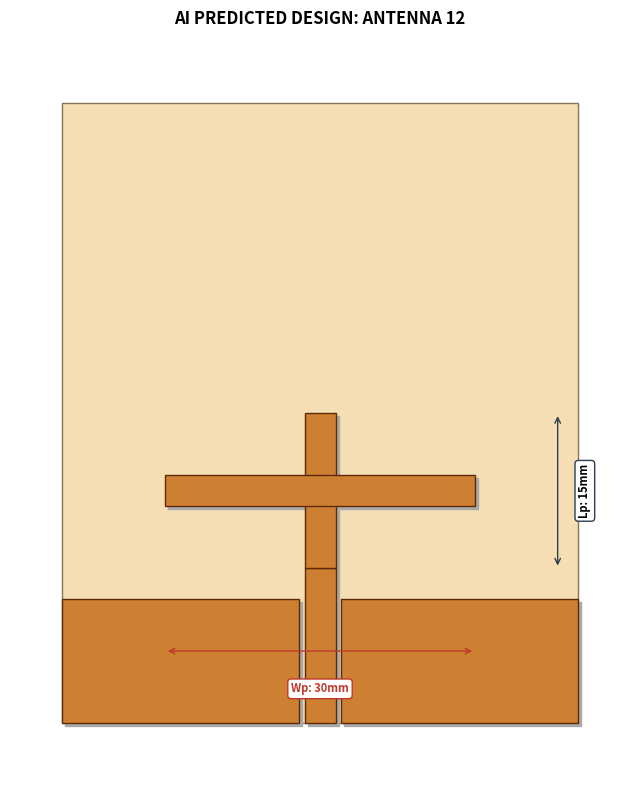

Here is the Python script that generated this plot:
import matplotlib.pyplot as plt
import matplotlib.patches as patches
import numpy as np

def draw_antenna(antenna_id, lp, wp):
    # Set high resolution
    fig, ax = plt.subplots(figsize=(8, 10), dpi=100)
    
    # --- TECHNICAL DESIGN PALETTE ---
    substrate_color = '#F5DEB3' # FR-4 Wheat
    copper_color = '#CD7F32'    # Metallic Copper
    shadow_color = '#A9A9A9'    # Simple Gray Shadow
    
    lf, wf, g, ws, ls = 15.0, 3.0, 0.5, 50.0, 60.0
    g_ymax = 12.0 # Grounds end at 12mm (lf-3)

    # 1. DRAW SUBSTRATE
    ax.add_patch(patches.Rectangle((-ws/2, 0), ws, ls, color=substrate_color, ec='#8B7355', lw=1, zorder=1))
    
    # 2. HELPER FUNCTION (Manual Shadow + Metal)
    def add_metal(patch_obj):
        # Create a manual shadow by shifting the shape
        if isinstance(patch_obj, patches.Rectangle):
            shadow = patches.Rectangle((patch_obj.get_x()+0.3, patch_obj.get_y()-0.3), 
                                      patch_obj.get_width(), patch_obj.get_height(), color=shadow_color, zorder=2)
        elif isinstance(patch_obj, patches.Polygon):
            shadow = patches.Polygon(patch_obj.get_xy() + [0.3, -0.3], color=shadow_color, zorder=2)
        elif isinstance(patch_obj, patches.Ellipse):
            shadow = patches.Ellipse((patch_obj.center[0]+0.3, patch_obj.center[1]-0.3), 
                                    patch_obj.width, patch_obj.height, color=shadow_color, zorder=2)
        
        ax.add_patch(shadow)
        patch_obj.set_facecolor(copper_color)
        patch_obj.set_edgecolor('#5D2906')
        patch_obj.set_linewidth(1)
        patch_obj.set_zorder(3)
        ax.add_patch(patch_obj)

    # 3. DRAW GROUNDS AND FEED
    gw = (ws/2) - (wf/2) - g
    add_metal(patches.Rectangle((-ws/2, 0), gw, g_ymax)) # Left
    add_metal(patches.Rectangle((wf/2 + g, 0), gw, g_ymax)) # Right
    add_metal(patches.Rectangle((-wf/2, 0), wf, lf)) # Feed

    # 4. THE 12 ANTENNA SHAPES (EXACT CST REPLICAS)
    if antenna_id == 1: # Rectangle
        add_metal(patches.Rectangle((-wp/2, lf), wp, lp))
        
    elif antenna_id == 2: # Stepped
        add_metal(patches.Rectangle((-7.5, lf), 15, lp/2))
        add_metal(patches.Rectangle((-wp/2, lf + lp/2), wp, lp/2))
        
    elif antenna_id == 3: # T-Shape
        add_metal(patches.Rectangle((-1.5, lf), 3, lp/2))
        add_metal(patches.Rectangle((-wp/2, lf + lp/2), wp, lp/2))
        
    elif antenna_id == 4: # Ellipse
        add_metal(patches.Ellipse((0, lf + lp/2), wp, lp))
        
    elif antenna_id == 5: # Semi-Ellipse
        theta = np.linspace(0, np.pi, 50)
        x = (wp/2) * np.cos(theta)
        y = lf + lp * np.sin(theta)
        pts = np.column_stack([x, y])
        pts = np.vstack([pts, [wp/2, lf], [-wp/2, lf]])
        add_metal(patches.Polygon(pts))

    elif antenna_id == 6: # Pie-Sector (Curved Fan)
        # 1. Create the arc for the top of the "fan"
        # theta goes from 0 (Right) to pi (Left)
        theta = np.linspace(0, np.pi, 50)
        
        # Width controlled by wp
        x_arc = (wp/2) * np.cos(theta)
        
        # Height controlled by lp (Top arc starts at 60% of lp height)
        y_arc = (lf + lp * 0.6) + (lp * 0.4) * np.sin(theta)
        pts_arc = np.column_stack([x_arc, y_arc])
        
        # 2. COMBINE POINTS IN CORRECT CIRCULAR ORDER
        # Order: Bottom-Right -> Arc (Right to Left) -> Bottom-Left
        # This prevents the lines from crossing (the hourglass error)
        pts = np.vstack([
            [1.5, lf],      # Bottom-Right: Connects to feed line top-right corner
            pts_arc,        # The entire curved top (50 points)
            [-1.5, lf]      # Bottom-Left: Connects to feed line top-left corner
        ])
        
        add_metal(patches.Polygon(pts))

    elif antenna_id == 7: # Triangle
        add_metal(patches.Polygon([[-wp/2, lf], [wp/2, lf], [0, lf+lp]]))

    elif antenna_id == 8: # Trapezoid
        add_metal(patches.Polygon([[-1.5, lf], [1.5, lf], [wp/2, lf+lp], [-wp/2, lf+lp]]))

    elif antenna_id == 9: # Diamond
        add_metal(patches.Polygon([[-1.5, lf], [1.5, lf], [wp/2, lf+lp/2], [0, lf+lp], [-wp/2, lf+lp/2]]))

    elif antenna_id == 10: # Hexagon
        y1, y2 = lf + lp/3, lf + 2*lp/3
        pts = [[-1.5, lf], [1.5, lf], [wp/2, y1], [wp/2, y2], [1.5, lf+lp], [-1.5, lf+lp], [-wp/2, y2], [-wp/2, y1]]
        add_metal(patches.Polygon(pts))

    elif antenna_id == 11: # Pentagon
        add_metal(patches.Polygon([[-wp/2, lf], [wp/2, lf], [wp/2, lf+lp/2], [0, lf+lp], [-wp/2, lf+lp/2]]))

    elif antenna_id == 12: # Cross
        add_metal(patches.Rectangle((-1.5, lf), 3, lp))
        add_metal(patches.Rectangle((-wp/2, lf + lp/2 - 1.5), wp, 3))

    # 5. PROFESSIONAL DIMENSIONS (Technical Boxes)
    def add_label(start, end, text, is_vert=True):
        col = '#2C3E50'
        if is_vert:
            ax.annotate('', xy=(start[0], start[1]), xytext=(end[0], end[1]), arrowprops=dict(arrowstyle='<->', color=col))
            ax.text(start[0]+2, (start[1]+end[1])/2, text, rotation=90, va='center', fontweight='bold',
                    bbox=dict(boxstyle="round,pad=0.3", fc="white", ec=col, lw=1), fontsize=8)
        else:
            ax.annotate('', xy=(start[0], start[1]), xytext=(end[0], end[1]), arrowprops=dict(arrowstyle='<->', color='#C0392B'))
            ax.text((start[0]+end[0])/2, start[1]-4, text, ha='center', fontweight='bold', color='#C0392B',
                    bbox=dict(boxstyle="round,pad=0.3", fc="white", ec='#C0392B', lw=1), fontsize=8)

    add_label((wp/2 + 8, lf), (wp/2 + 8, lf + lp), f"Lp: {lp}mm")
    add_label((-wp/2, lf - 8), (wp/2, lf - 8), f"Wp: {wp}mm", is_vert=False)

    # Final settings
    ax.set_xlim(-30, 30); ax.set_ylim(-5, 65)
    ax.set_aspect('equal'); ax.axis('off')
    plt.title(f"AI PREDICTED DESIGN: ANTENNA {antenna_id}", fontsize=12, fontweight='bold', pad=20)
    return fig

if __name__ == "__main__":
    # Test the Stepped Rectangle (ID 2)
    draw_antenna(12, 15, 30)
    plt.show()
